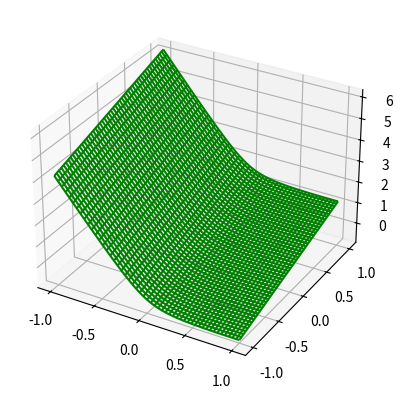

Generate this figure with matplotlib:
from scipy.optimize import fsolve
from mpl_toolkits.mplot3d import Axes3D
import matplotlib.pyplot as plt
from matplotlib import cm
from matplotlib.ticker import LinearLocator
import numpy as np

x = np.linspace(-1, 1, 300)
y = np.linspace(-1, 1, 300)

X, Y = np.meshgrid(x, y)
Z = (2*Y-5*X+((27*(X**2)+2)**(1/2)))/2


fig = plt.figure()
ax = plt.axes(projection="3d")
ax.plot_wireframe(X, Y, Z, color='green')

plt.show()
